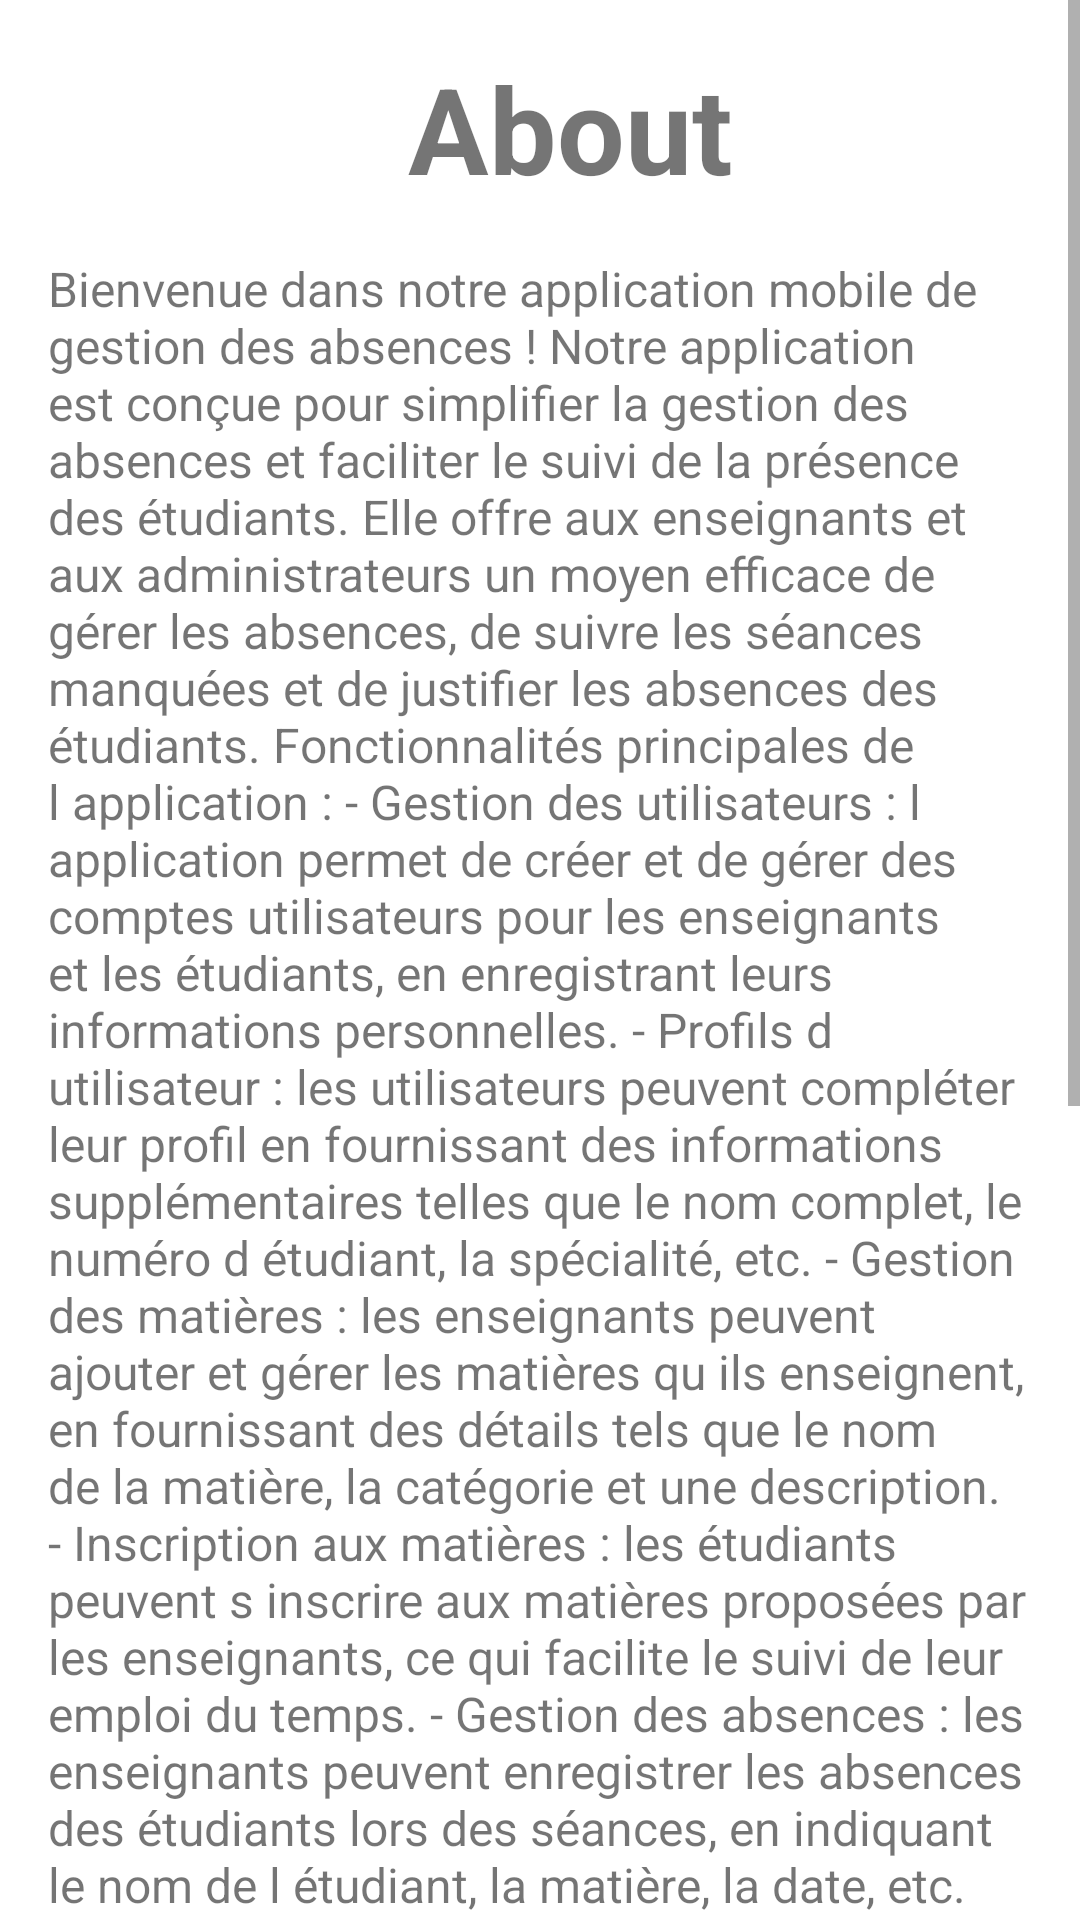

Android layout source for this screen:
<!-- AndroidManifest.xml: application theme Theme.Mobile_app_absences -->
<!-- res/layout/activity_about.xml -->
<?xml version="1.0" encoding="utf-8"?>
<ScrollView
    xmlns:android="http://schemas.android.com/apk/res/android"
    android:layout_width="match_parent"
    android:layout_height="match_parent">
<LinearLayout

    android:layout_width="match_parent"
    android:layout_height="match_parent"
    android:orientation="vertical"
    android:padding="16dp">

    <TextView

        android:layout_width="wrap_content"
        android:layout_height="wrap_content"
        android:textSize="40dp"
        android:text="About"
        android:textStyle="bold"
        android:layout_marginBottom="16dp"
        android:layout_marginLeft="120dp"/>

    <TextView
        android:id="@+id/description_textview"
        android:layout_width="wrap_content"
        android:layout_height="wrap_content"
        android:text="@string/app_description"
        android:textSize="16sp" />

</LinearLayout>
</ScrollView>
<!-- resources referenced by this layout -->
<resources>
  <string name="app_description">Bienvenue dans notre application mobile de gestion des absences !
  
  Notre application est conçue pour simplifier la gestion des absences et faciliter le suivi de la présence des étudiants. Elle offre aux enseignants et aux administrateurs un moyen efficace de gérer les absences, de suivre les séances manquées et de justifier les absences des étudiants.
  
  Fonctionnalités principales de l application :
  - Gestion des utilisateurs : l application permet de créer et de gérer des comptes utilisateurs pour les enseignants et les étudiants, en enregistrant leurs informations personnelles.
  - Profils d utilisateur : les utilisateurs peuvent compléter leur profil en fournissant des informations supplémentaires telles que le nom complet, le numéro d étudiant, la spécialité, etc.
  - Gestion des matières : les enseignants peuvent ajouter et gérer les matières qu ils enseignent, en fournissant des détails tels que le nom de la matière, la catégorie et une description.
  - Inscription aux matières : les étudiants peuvent s inscrire aux matières proposées par les enseignants, ce qui facilite le suivi de leur emploi du temps.
  - Gestion des absences : les enseignants peuvent enregistrer les absences des étudiants lors des séances, en indiquant le nom de l étudiant, la matière, la date, etc. Les absences peuvent être justifiées et des pénalités peuvent être appliquées en cas d absence non justifiée.
  - Justification des absences : les étudiants peuvent soumettre des demandes de justification d absence, fournissant une explication valide pour leur absence. Les enseignants peuvent examiner ces demandes et prendre des décisions appropriées.
  - Suivi des absences : l application offre un suivi complet des absences, permettant aux utilisateurs de visualiser les absences passées, les absences justifiées, les pénalités appliquées, etc.
  
  Nous avons développé cette application avec simplicité et convivialité à l esprit, afin de garantir une expérience utilisateur fluide. Que vous soyez un enseignant souhaitant gérer les absences de vos étudiants ou un étudiant cherchant à suivre vos propres absences, notre application vous offre une solution pratique et efficace.
  
  Téléchargez dès maintenant notre application de gestion des absences et facilitez la gestion de votre présence !</string>
  <style name="Theme.Mobile_app_absences" parent="Theme.MaterialComponents.DayNight.DarkActionBar">
          
          <item name="colorPrimary">@color/purple_500</item>
          <item name="colorPrimaryVariant">@color/purple_700</item>
          <item name="colorOnPrimary">@color/white</item>
          
          <item name="colorSecondary">@color/teal_200</item>
          <item name="colorSecondaryVariant">@color/teal_700</item>
          <item name="colorOnSecondary">@color/black</item>
          
          <item name="android:statusBarColor" tools:targetApi="21">?attr/colorPrimaryVariant</item>
          
      </style>
  <color name="purple_500">#FF6200EE</color>
  <color name="purple_700">#FF3700B3</color>
  <color name="white">#FFFFFFFF</color>
  <color name="teal_200">#7700FF</color>
  <color name="teal_700">#707070</color>
  <color name="black">#FF000000</color>
</resources>
